The GitHub repository Vejni/Capsules contains a labelled image folder "patchwise_dataset" with 3 categories: grade 1, grade 2, grade 3. Examples follow, each with its label.

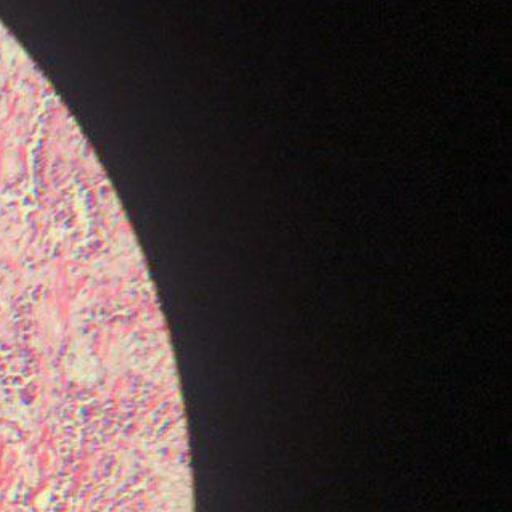
Label: grade 2

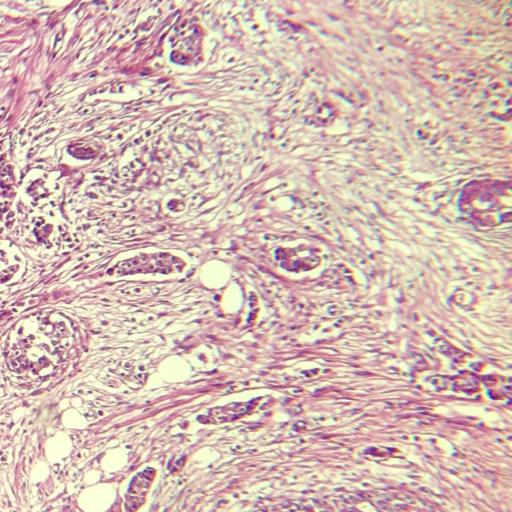
Label: grade 2

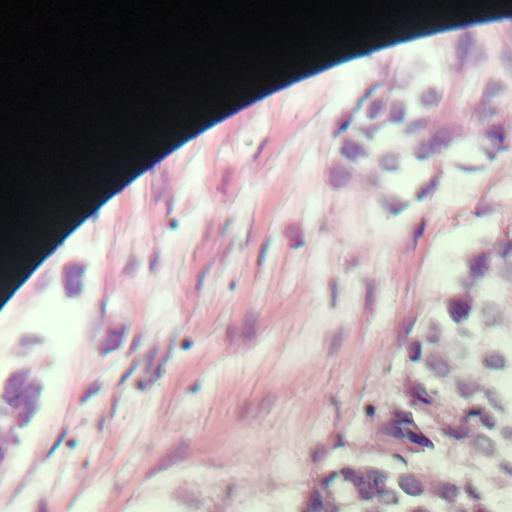
Label: grade 1

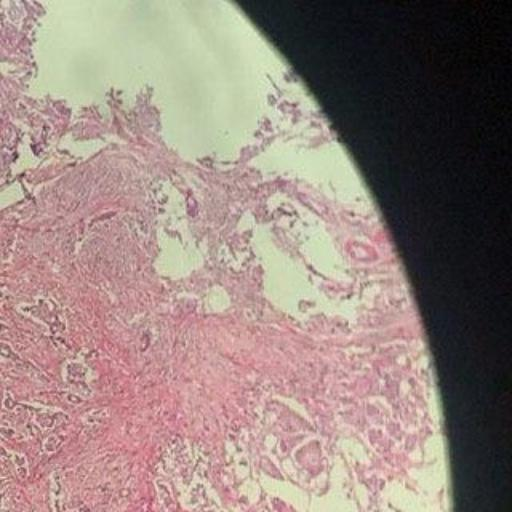
Label: grade 3

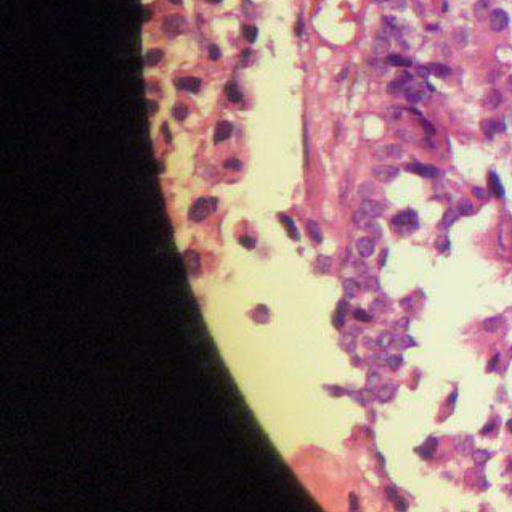
Label: grade 1

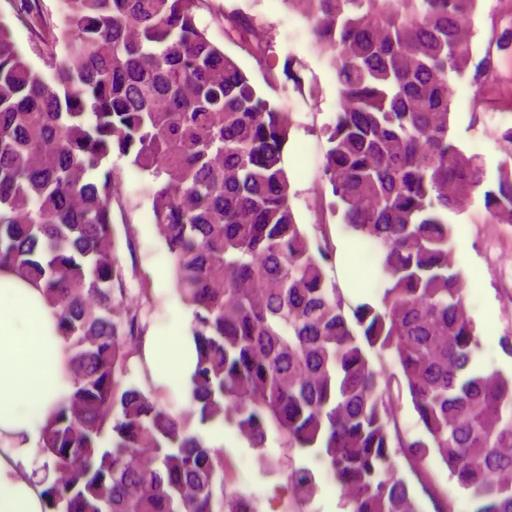
Label: grade 3
